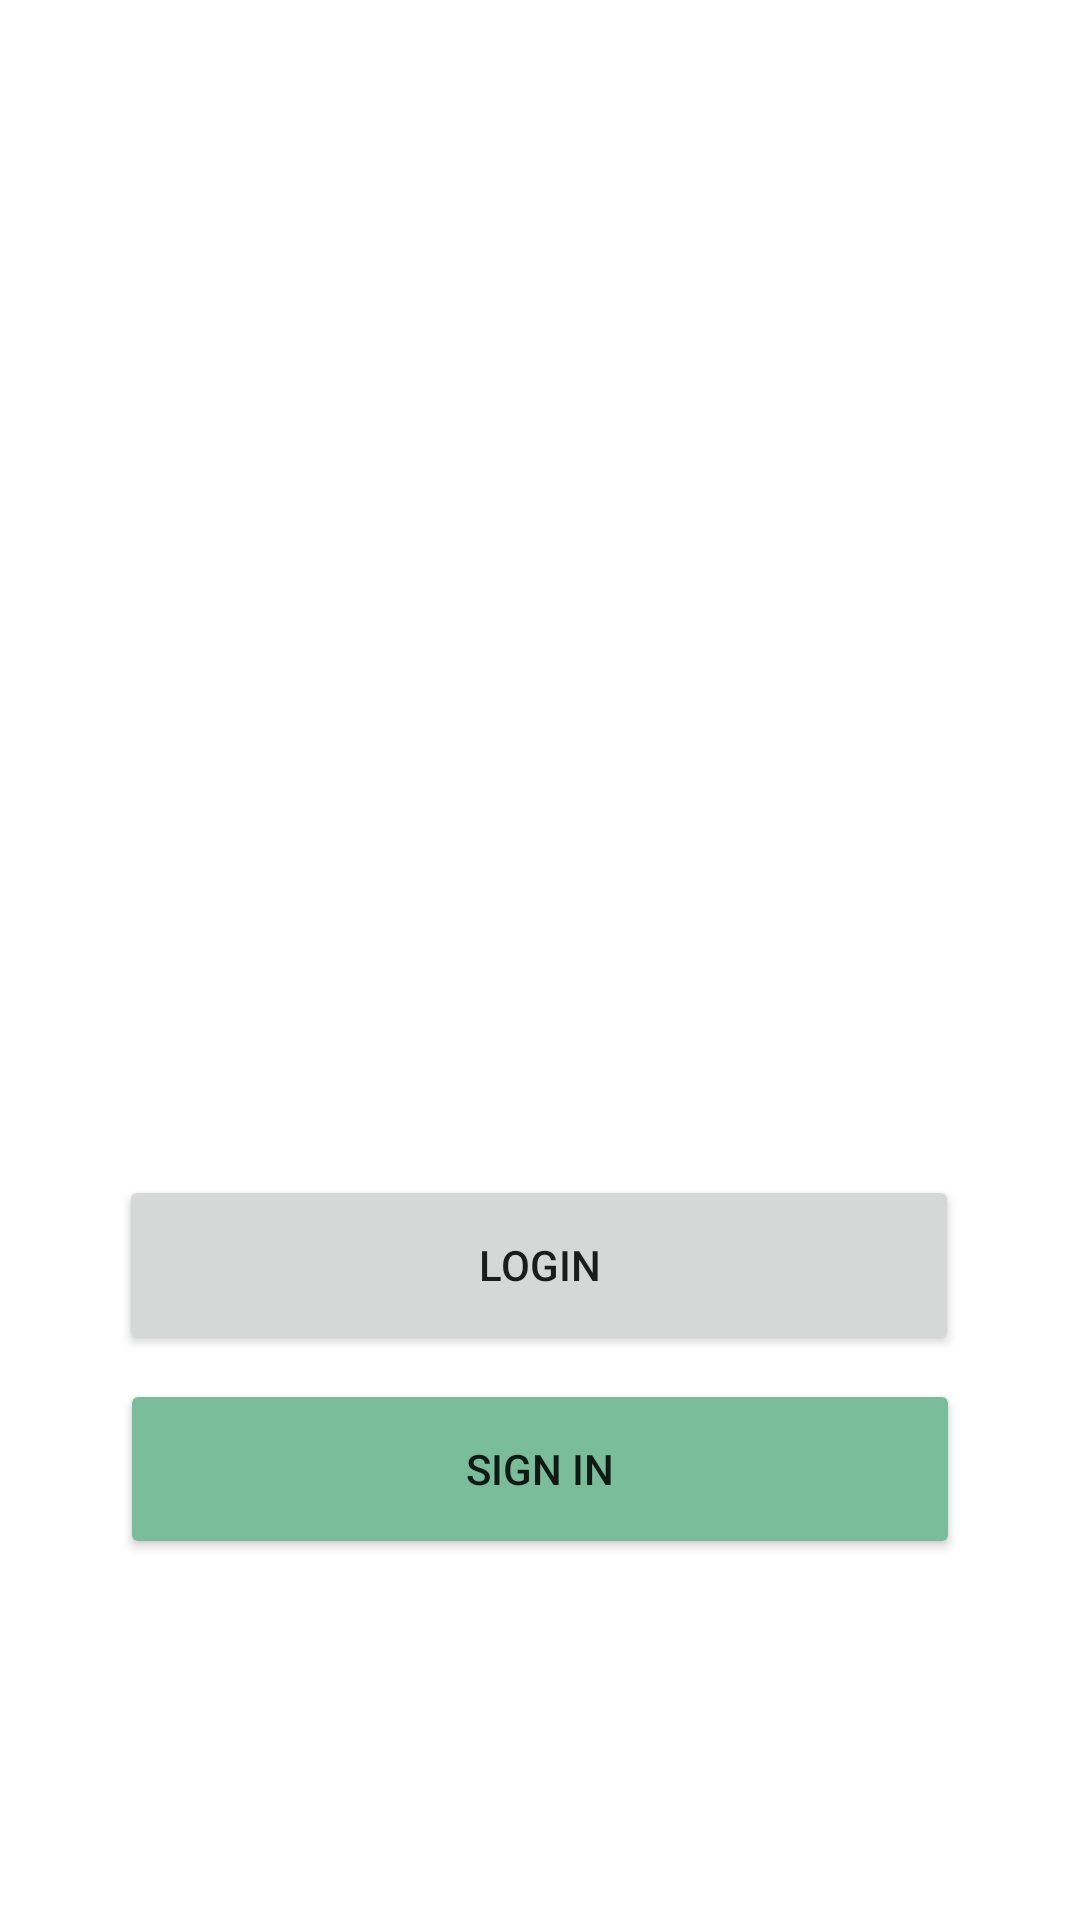

Produce the Android XML layout that renders to this screen, including the resource entries it uses.
<!-- AndroidManifest.xml: application theme Theme.RentmyBoatApp -->
<!-- res/layout/activity_main.xml -->
<?xml version="1.0" encoding="utf-8"?>
<androidx.constraintlayout.widget.ConstraintLayout xmlns:android="http://schemas.android.com/apk/res/android"
    xmlns:app="http://schemas.android.com/apk/res-auto"
    xmlns:tools="http://schemas.android.com/tools"
    android:layout_width="match_parent"
    android:layout_height="match_parent"
    tools:context=".MainActivity">

    <Button
        android:id="@+id/btnLogin"
        android:layout_width="280dp"
        android:layout_height="60dp"
        android:layout_marginStart="8dp"
        android:layout_marginTop="8dp"
        android:layout_marginEnd="8dp"
        android:layout_marginBottom="8dp"
        android:onClick="btnLogin"
        android:text="@string/login"
        app:layout_constraintBottom_toBottomOf="parent"
        app:layout_constraintEnd_toEndOf="parent"
        app:layout_constraintHorizontal_bias="0.495"
        app:layout_constraintStart_toStartOf="parent"
        app:layout_constraintTop_toTopOf="parent"
        app:layout_constraintVertical_bias="0.68" />

    <Button
        android:id="@+id/btnSign"
        android:layout_width="280dp"
        android:layout_height="60dp"
        android:layout_marginStart="8dp"
        android:layout_marginTop="8dp"
        android:layout_marginEnd="8dp"
        android:layout_marginBottom="8dp"
        android:backgroundTint="@color/purple_500"
        android:onClick="btnSign"
        android:text="@string/sign"
        app:layout_constraintBottom_toBottomOf="parent"
        app:layout_constraintEnd_toEndOf="parent"
        app:layout_constraintStart_toStartOf="parent"
        app:layout_constraintTop_toBottomOf="@+id/btnLogin"
        app:layout_constraintVertical_bias="0.0" />

    <ImageView
        android:id="@+id/imageView"
        android:layout_width="wrap_content"
        android:layout_height="wrap_content"
        android:layout_marginStart="8dp"
        android:layout_marginTop="8dp"
        android:layout_marginEnd="8dp"
        android:layout_marginBottom="8dp"
        android:contentDescription="@string/background"
        android:scaleType="centerCrop"
        app:layout_constraintBottom_toBottomOf="parent"
        app:layout_constraintEnd_toEndOf="parent"
        app:layout_constraintStart_toStartOf="parent"
        app:layout_constraintTop_toTopOf="parent"
        app:srcCompat="@drawable/image1" />
</androidx.constraintlayout.widget.ConstraintLayout>
<!-- resources referenced by this layout -->
<resources>
  <color name="purple_500">#79bd9a</color>
  <string name="background">background</string>
  <string name="login">Login</string>
  <string name="sign">Sign In</string>
  <style name="Theme.RentmyBoatApp" parent="Theme.MaterialComponents.DayNight.DarkActionBar">
          
          <item name="colorPrimary">@color/purple_500</item>
          <item name="colorPrimaryVariant">@color/purple_700</item>
          <item name="colorOnPrimary">@color/white</item>
          
          <item name="colorSecondary">@color/teal_200</item>
          <item name="colorOnSecondary">@color/black</item>
          
          <item name="android:statusBarColor" tools:targetApi="l">?attr/colorPrimaryVariant</item>
          
      </style>
  <color name="purple_700">#a8dba8</color>
  <color name="white">#FFFFFFFF</color>
  <color name="teal_200">#cff09e</color>
  <color name="black">#FF000000</color>
</resources>
